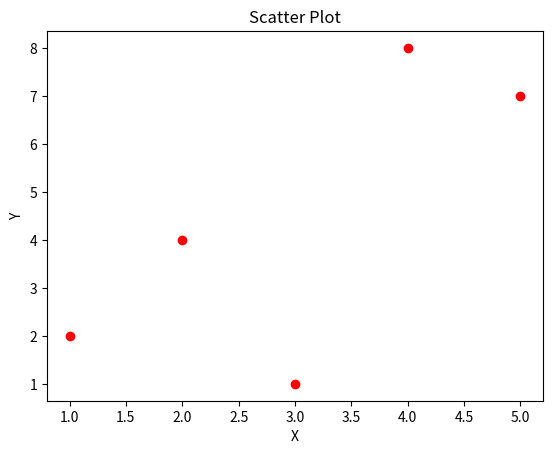

The matplotlib source for this figure:
import matplotlib.pyplot as plt

#basic line plot


# x=[1,2,3,4,5]
# y=[2,4,6,8,10]

# plt.plot(x,y)
# plt.title("Line Chart ")
# plt.xlabel("x-axis")
# plt.ylabel("y-axis")
# plt.grid(True)
# plt.show()



#Barchart

# categories=['A','B','C']
# values=[10,20,15]

# plt.bar(categories,values)
# plt.title("Bar Chart")
# plt.show()

#Scatter plot
x=[1,2,3,4,5]
y=[2,4,1,8,7]

plt.scatter(x,y,color='red')
plt.title("Scatter Plot")
plt.xlabel("X")
plt.ylabel("Y")
plt.show()